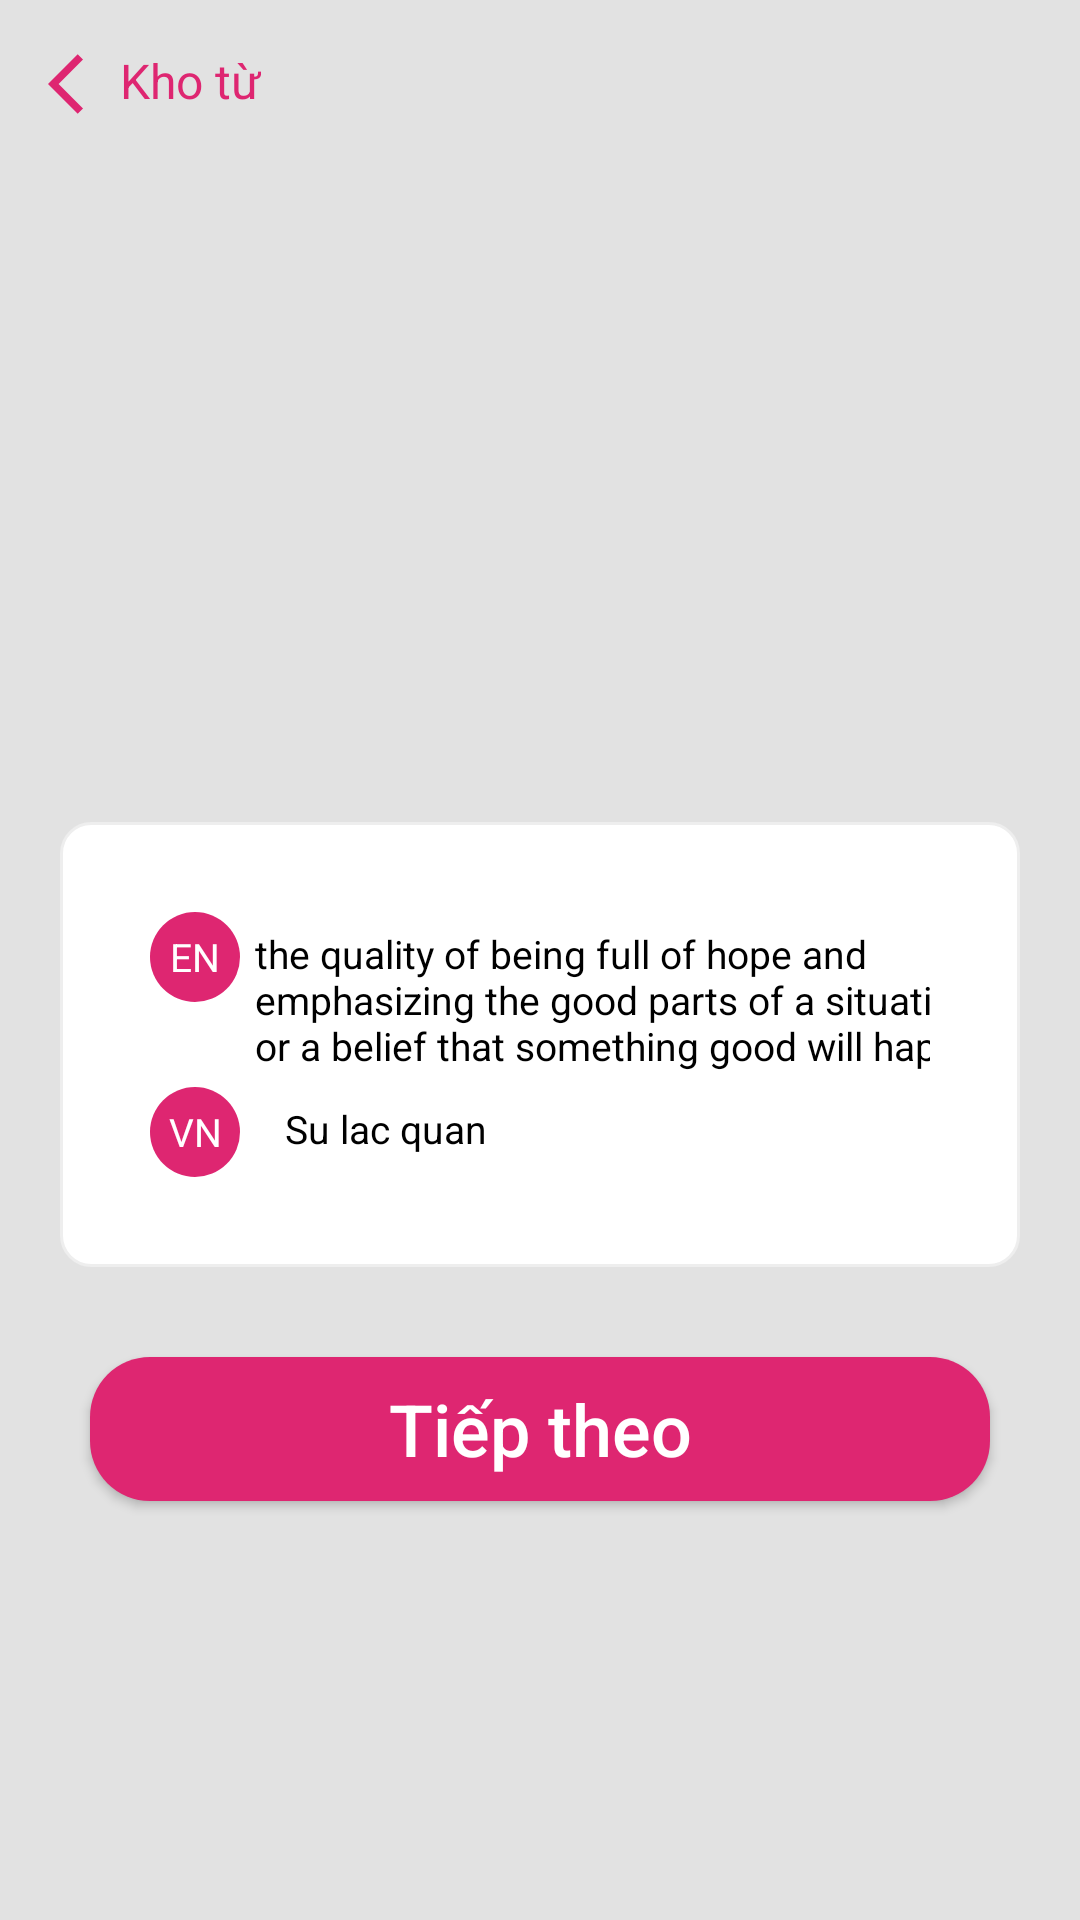

Produce the Android XML layout that renders to this screen, including the resource entries it uses.
<!-- AndroidManifest.xml: application theme Theme.Dosa -->
<!-- res/layout/fragment_khotu_decription_continues.xml -->
<?xml version="1.0" encoding="utf-8"?>
<androidx.constraintlayout.widget.ConstraintLayout xmlns:android="http://schemas.android.com/apk/res/android"
    xmlns:app="http://schemas.android.com/apk/res-auto"
    android:layout_width="match_parent"
    android:background="#E2E2E2"
    android:layout_height="match_parent">

    <androidx.appcompat.widget.Toolbar
        android:id="@+id/toolbar"
        android:layout_width="match_parent"
        android:layout_height="?actionBarSize"
        app:layout_constraintLeft_toLeftOf="parent"
        app:layout_constraintTop_toTopOf="parent">

        <TextView
            android:layout_width="wrap_content"
            android:layout_height="wrap_content"
            android:layout_gravity="center_vertical"
            android:drawableLeft="@drawable/baseline_arrow_back_ios_24"
            android:text="@string/khotu"
            android:textColor="#DE2671"
            android:textSize="16sp" />

    </androidx.appcompat.widget.Toolbar>

    <androidx.constraintlayout.widget.ConstraintLayout xmlns:android="http://schemas.android.com/apk/res/android"
        xmlns:app="http://schemas.android.com/apk/res-auto"
        android:id="@+id/contraintLayout"
        android:layout_width="match_parent"
        android:padding="30dp"
        android:layout_height="wrap_content"
        android:layout_marginLeft="20dp"
        android:layout_marginTop="30dp"
        android:layout_marginRight="20dp"
        android:layout_marginBottom="30dp"
        android:background="@drawable/custom_view"
        app:layout_constraintBottom_toBottomOf="parent"
        app:layout_constraintLeft_toLeftOf="parent"
        app:layout_constraintTop_toBottomOf="@id/toolbar">

        <TextView
            android:gravity="center"
            app:layout_constraintLeft_toLeftOf="parent"
            app:layout_constraintTop_toTopOf="parent"
            android:id="@+id/txtLang"
            android:textColor="@color/white"
            android:textSize="13sp"
            android:text="@string/EN"
            android:background="@drawable/custtom_btn"
            android:layout_width="30dp"
            android:layout_height="30dp" />

        <TextView
            app:layout_constraintRight_toRightOf="parent"
            app:layout_constraintTop_toTopOf="parent"
            app:layout_constraintLeft_toRightOf="@id/txtLang"
            android:id="@+id/txtDecription1"
            android:layout_marginLeft="30dp"
            android:textSize="13sp"
            android:padding="5dp"
            android:textColor="@color/black"
            android:text="the quality of being full of hope and emphasizing the good parts of a situation, or a belief that something good will happen"
            android:layout_width="wrap_content"
            android:layout_height="wrap_content" />

        <TextView
            android:gravity="center"
            app:layout_constraintLeft_toLeftOf="parent"
            app:layout_constraintTop_toBottomOf="@id/txtDecription1"
            android:id="@+id/txtLang1"
            android:textColor="@color/white"
            android:textSize="13sp"
            android:text="@string/VN"
            android:background="@drawable/custtom_btn"
            android:layout_width="30dp"
            android:layout_height="30dp" />

        <TextView
            app:layout_constraintRight_toRightOf="parent"
            app:layout_constraintTop_toBottomOf="@id/txtDecription1"
            app:layout_constraintLeft_toRightOf="@id/txtLang1"
            android:id="@+id/txtDecription2"
            android:layout_marginLeft="10dp"
            android:textSize="13sp"
            android:padding="5dp"
            android:textColor="@color/black"
            android:text="Su lac quan"
            android:layout_width="0dp"
            android:layout_height="wrap_content" />



    </androidx.constraintlayout.widget.ConstraintLayout>

    <androidx.appcompat.widget.AppCompatButton
        android:textSize="24sp"
        android:textAllCaps="false"
        android:text="@string/continues"
        android:textColor="@color/white"
        android:background="@drawable/custtom_btn"
        android:layout_margin="30dp"
        app:layout_constraintLeft_toLeftOf="parent"
        app:layout_constraintTop_toBottomOf="@id/contraintLayout"
        android:layout_width="match_parent"
        android:layout_height="wrap_content"/>

</androidx.constraintlayout.widget.ConstraintLayout>
<!-- resources referenced by this layout -->
<resources>
  <color name="black">#FF000000</color>
  <color name="white">#FFFFFFFF</color>
  <!-- drawable baseline_arrow_back_ios_24 (drawable) -->
  <vector android:autoMirrored="true" android:height="24dp"
      android:tint="#DE2671" android:viewportHeight="24"
      android:viewportWidth="24" android:width="24dp" xmlns:android="http://schemas.android.com/apk/res/android">
      <path android:fillColor="@android:color/white" android:pathData="M11.67,3.87L9.9,2.1 0,12l9.9,9.9 1.77,-1.77L3.54,12z"/>
  </vector>
  <!-- drawable custom_view (drawable) -->
  <?xml version="1.0" encoding="utf-8"?>
  <shape xmlns:android="http://schemas.android.com/apk/res/android"
      android:shape="rectangle">
  
      <solid android:color="@color/white" />
      <stroke android:color="#EEEEEE" android:width="1dp"/>
      <corners
        android:radius="10dp" />
  </shape>
  <!-- drawable custtom_btn (drawable) -->
  <?xml version="1.0" encoding="utf-8"?>
  <shape xmlns:android="http://schemas.android.com/apk/res/android"
      android:shape="rectangle">
  
      <solid android:color="#DE2671"/>
      <corners android:radius="20dp"/>
  
  </shape>
  <string name="EN">EN</string>
  <string name="VN">VN</string>
  <string name="continues">Tiếp theo</string>
  <string name="khotu">Kho từ</string>
  <style name="Theme.Dosa" parent="Theme.MaterialComponents.DayNight.NoActionBar">
          
          <item name="colorPrimary">@color/primary</item>
          <item name="colorPrimaryVariant">@color/primary</item>
          <item name="colorOnPrimary">@color/white</item>
          
          <item name="colorSecondary">@color/teal_200</item>
          <item name="colorSecondaryVariant">@color/teal_700</item>
          <item name="colorOnSecondary">@color/black</item>
          
          <item name="android:statusBarColor">?attr/colorPrimaryVariant</item>
          
      </style>
  <color name="primary">#DE2671</color>
  <color name="teal_200">#FF03DAC5</color>
  <color name="teal_700">#FF018786</color>
</resources>
